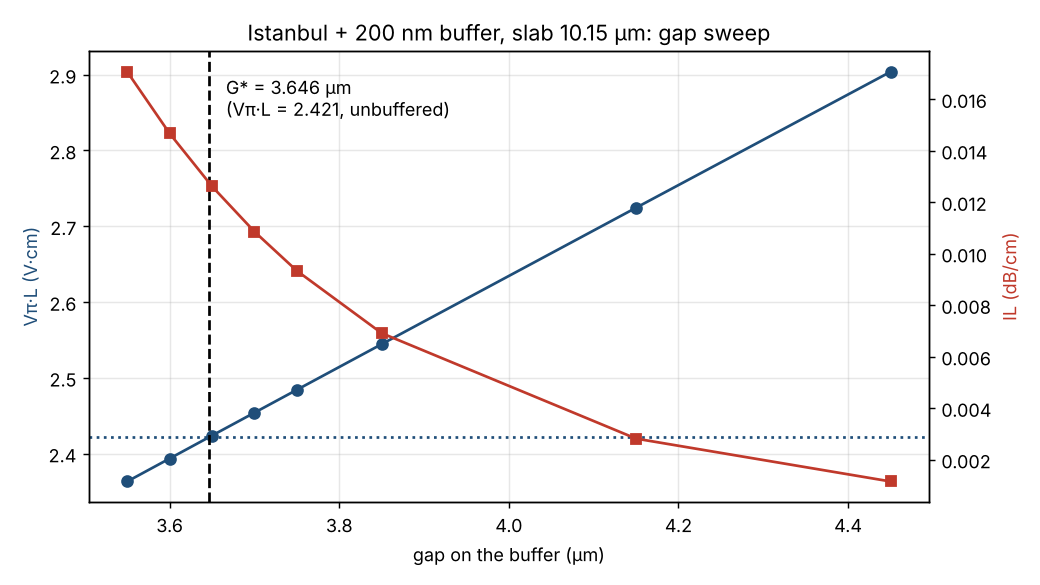

Data behind this chart, as committed beside it:
gap_um, slab_w_um, IL_dB_per_cm, VpiL_Vcm
3.55, 10.15, 0.01706, 2.363
3.60, 10.15, 0.01467, 2.393
3.65, 10.15, 0.01261, 2.424
3.70, 10.15, 0.01085, 2.454
3.75, 10.15, 0.00933, 2.484
3.85, 10.15, 0.00691, 2.544
4.15, 10.15, 0.00281, 2.724
4.45, 10.15, 0.00115, 2.904
